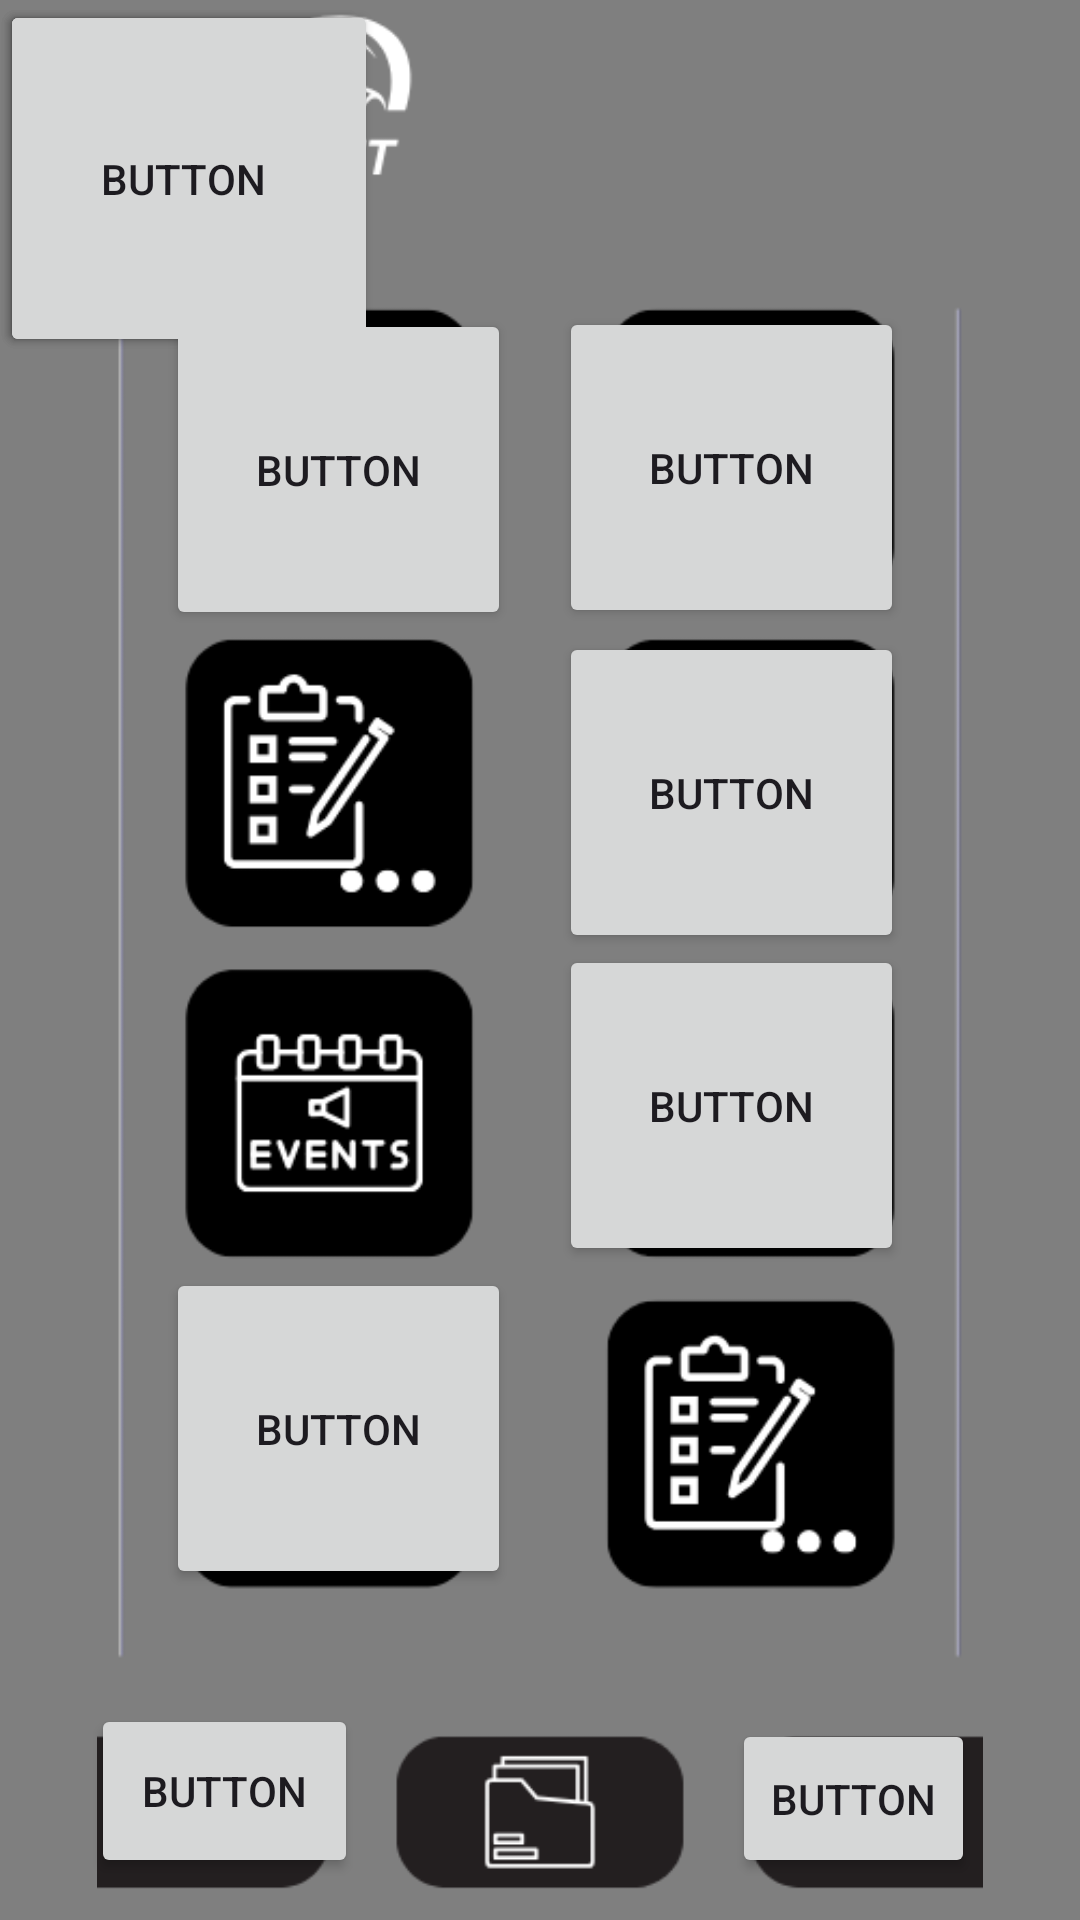

Write the Android layout XML for this screen, with the resource values it uses.
<!-- AndroidManifest.xml: application theme Theme.IG_vigilant_v2 -->
<!-- res/layout/menu_p.xml -->
<?xml version="1.0" encoding="utf-8"?>
<androidx.constraintlayout.widget.ConstraintLayout xmlns:android="http://schemas.android.com/apk/res/android"
    xmlns:app="http://schemas.android.com/apk/res-auto"
    xmlns:tools="http://schemas.android.com/tools"
    android:id="@+id/main"
    android:layout_width="match_parent"
    android:layout_height="match_parent"
    tools:context=".MainActivity">

    <Button
        android:id="@+id/boton_personas"
        android:layout_width="81dp"
        android:layout_height="53dp"
        android:text="Button"
        app:layout_constraintBottom_toBottomOf="@+id/video_mP"
        app:layout_constraintEnd_toEndOf="parent"
        app:layout_constraintHorizontal_bias="0.875"
        app:layout_constraintStart_toStartOf="parent"
        app:layout_constraintTop_toTopOf="parent"
        app:layout_constraintVertical_bias="0.976" />

    <Button
        android:id="@+id/boton_vehiculos"
        android:layout_width="89dp"
        android:layout_height="58dp"
        android:text="Button"
        app:layout_constraintBottom_toBottomOf="@+id/video_mP"
        app:layout_constraintEnd_toEndOf="parent"
        app:layout_constraintHorizontal_bias="0.112"
        app:layout_constraintStart_toStartOf="parent"
        app:layout_constraintTop_toTopOf="parent"
        app:layout_constraintVertical_bias="0.976" />
    
    <Button
        android:id="@+id/boton_m1"
        android:layout_width="115dp"
        android:layout_height="107dp"
        android:text="Button"
        app:layout_constraintBottom_toBottomOf="@+id/video_mP"
        app:layout_constraintEnd_toEndOf="parent"
        app:layout_constraintHorizontal_bias="0.226"
        app:layout_constraintStart_toStartOf="parent"
        app:layout_constraintTop_toTopOf="parent"
        app:layout_constraintVertical_bias="0.193" />

    <Button
        android:id="@+id/boton_m2"
        android:layout_width="115dp"
        android:layout_height="107dp"
        android:text="Button"
        app:layout_constraintBottom_toBottomOf="@+id/video_mP"
        app:layout_constraintEnd_toEndOf="parent"
        app:layout_constraintHorizontal_bias="0.76"
        app:layout_constraintStart_toStartOf="parent"
        app:layout_constraintTop_toTopOf="parent"
        app:layout_constraintVertical_bias="0.192" />

    <Button
        android:id="@+id/boton_m3"
        android:layout_width="122dp"
        android:layout_height="119dp"
        android:text="Button"
        tools:layout_editor_absoluteX="63dp"
        tools:layout_editor_absoluteY="299dp"
        tools:ignore="MissingConstraints" />

    <Button
        android:id="@+id/boton_m4"
        android:layout_width="115dp"
        android:layout_height="107dp"
        android:text="Button"
        app:layout_constraintBottom_toBottomOf="@+id/video_mP"
        app:layout_constraintEnd_toEndOf="parent"
        app:layout_constraintHorizontal_bias="0.76"
        app:layout_constraintStart_toStartOf="parent"
        app:layout_constraintTop_toTopOf="parent"
        app:layout_constraintVertical_bias="0.395" />

    <Button
        android:id="@+id/boton_m5"
        android:layout_width="126dp"
        android:layout_height="118dp"
        android:text="button"
        tools:ignore="MissingConstraints"
        tools:layout_editor_absoluteX="67dp"
        tools:layout_editor_absoluteY="458dp"
        tools:visibility="visible" />

    <Button
        android:id="@+id/boton_m6"
        android:layout_width="115dp"
        android:layout_height="107dp"
        android:text="Button"
        app:layout_constraintBottom_toBottomOf="@+id/video_mP"
        app:layout_constraintEnd_toEndOf="parent"
        app:layout_constraintHorizontal_bias="0.76"
        app:layout_constraintStart_toStartOf="parent"
        app:layout_constraintTop_toTopOf="parent"
        app:layout_constraintVertical_bias="0.591" />

    <Button
        android:id="@+id/boton_m7"
        android:layout_width="115dp"
        android:layout_height="107dp"
        android:text="Button"
        app:layout_constraintBottom_toBottomOf="@+id/video_mP"
        app:layout_constraintEnd_toEndOf="parent"
        app:layout_constraintHorizontal_bias="0.226"
        app:layout_constraintStart_toStartOf="parent"
        app:layout_constraintTop_toTopOf="parent"
        app:layout_constraintVertical_bias="0.793" />

    <Button
        android:id="@+id/boton_m8"
        android:layout_width="122dp"
        android:layout_height="119dp"
        android:text="Button"
        tools:ignore="DuplicateIds,MissingConstraints"
        tools:layout_editor_absoluteX="225dp"
        tools:layout_editor_absoluteY="600dp" />

    <VideoView
        android:id="@+id/video_mP"
        android:layout_width="wrap_content"
        android:layout_height="wrap_content"
        app:layout_constraintBottom_toBottomOf="parent"
        app:layout_constraintEnd_toEndOf="parent"
        app:layout_constraintStart_toStartOf="parent"
        app:layout_constraintTop_toTopOf="parent" />


    <ImageView
        android:id="@+id/imageView"
        android:layout_width="wrap_content"
        android:layout_height="wrap_content"
        android:visibility="visible"
        app:layout_constraintBottom_toBottomOf="parent"
        app:layout_constraintEnd_toEndOf="parent"
        app:layout_constraintHorizontal_bias="0.0"
        app:layout_constraintStart_toStartOf="parent"
        app:layout_constraintTop_toTopOf="parent"
        app:layout_constraintVertical_bias="0.0"
        app:srcCompat="@drawable/m_principal" />

</androidx.constraintlayout.widget.ConstraintLayout>
<!-- resources referenced by this layout -->
<resources>
  <!-- drawable m_principal: png bitmap (drawable, 46648 bytes) -->
  <style name="Theme.IG_vigilant_v2" parent="Base.Theme.IG_vigilant_v2" />
  <style name="Base.Theme.IG_vigilant_v2" parent="Theme.Material3.DayNight.NoActionBar">
          
          
      </style>
</resources>
